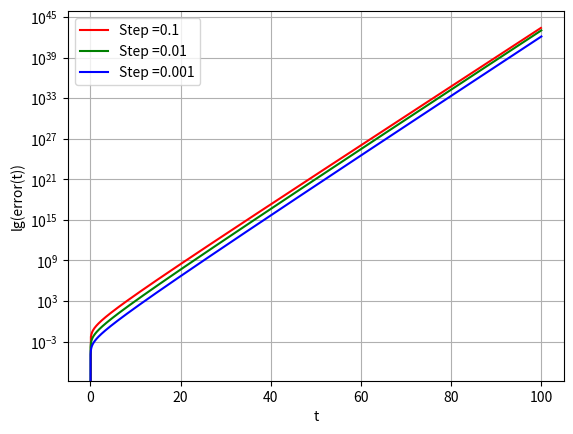

Here is the Python script that generated this plot: (Note: this script raises an exception after producing the figure.)
#!/usr/bin/env python
# -*- coding: utf-8 -*-

import numpy as np
import matplotlib.pyplot as plt

def eulerMethod(f, a, b, f_0, step):
    numSteps = int((b - a) / step - 0.5)

    xValues = [0.]*(numSteps + 1)
    tValues = [0.]*(numSteps + 1)
    xValues[0] = f_0
    tValues[0] = a

    for i in range(0, numSteps):
        xValues[i + 1] = xValues[i] + step*f(xValues[i], tValues[i])
        tValues[i + 1] = tValues[i] + step

    return tValues, xValues

def rungeKuttaMethod(f, a, b, f_0, step):
    numSteps = int((b - a) / step - 0.5)

    xValues = [0.]*(numSteps + 1)
    tValues = [0.]*(numSteps + 1)
    xValues[0] = f_0
    tValues[0] = a
    step2 = step / 2

    for i in range(0, numSteps):
        k1 = f(xValues[i], tValues[i])
        k2 = f(xValues[i] + step2*k1, tValues[i] + step2)
        k3 = f(xValues[i] + step2*k2, tValues[i] + step2)
        k4 = f(xValues[i] + step*k3, tValues[i] + step)
        xValues[i + 1] = xValues[i] + step * (k1 + 2*k2 + 2*k3 +k4) / 6.
        tValues[i + 1] = tValues[i] + step

    return tValues, xValues

def plotError(steps, tValues, errValues, outputName):
    colors = ['r', 'g', 'b', 'c']

    plt.xlabel('t')
    plt.ylabel('lg(error(t))')
    plt.yscale('log')

    for i, step in enumerate(steps):
        plt.plot(tValues[i], errValues[i], \
            colors[i] + '-', label='Step =' + str(step))

    plt.grid()
    plt.legend(loc = 'best', fontsize = 10)
    plt.savefig(outputName, format = 'png', dpi = 200)
    plt.clf()

def main():

    steps = [0.1, 0.01, 0.001]
    f = lambda x, t: x

    tValues = []
    errValues = []
    for i, step in enumerate(steps):
        timeGrid, xValues = eulerMethod(f, 0., 100., 1., step)
        errValues.append(np.abs(xValues - np.exp(timeGrid)))
        tValues.append(np.array(timeGrid))

    plotError(steps, tValues, errValues, '../pictures/lab3_exp_plus.png')

    f = lambda x, t: -x

    tValues = []
    errValues = []
    for i, step in enumerate(steps):
        timeGrid, xValues = eulerMethod(f, 0., 100., 1., step)
        errValues.append(np.abs(xValues - np.exp(-np.array(timeGrid))))
        tValues.append(np.array(timeGrid))

    plotError(steps, tValues, errValues, '../pictures/lab3_exp_minus.png')

    f = lambda x, t: np.array([x[1], -x[0]])

    tValues = []
    errValues = []
    for i, step in enumerate(steps):
        timeGrid, xValues = eulerMethod(f, 0., 20., np.array([1.,0.]), step)
        errValues.append(np.abs(np.array(xValues)[:,0] \
            - np.cos(np.array(timeGrid))))
        tValues.append(np.array(timeGrid))

    plotError(steps, tValues, errValues, '../pictures/lab3_cons_system.png')

    f = lambda x, t: np.array([-x[1] - x[2], x[0] + 0.3*x[1], \
        0.3 + (x[0] - 5.7)*x[2]])

    tValues = []
    errValues = []
    for i, step in enumerate(steps):
        timeGrid, xValues = \
            rungeKuttaMethod(f, 0., 100., np.array([1.,0., 100.]), step)
        _, xValues2 =  \
            rungeKuttaMethod(f, 0., 100., np.array([1.,0., 100.]), step / 2.)
        errValues.append(np.sum(np.abs(np.array(xValues) - \
            np.array(xValues2)[::2]), axis=1))
        tValues.append(np.array(timeGrid))

    plotError(steps, tValues, errValues, '../pictures/lab3_rossler_system.png')

if __name__ == '__main__':
    main()
